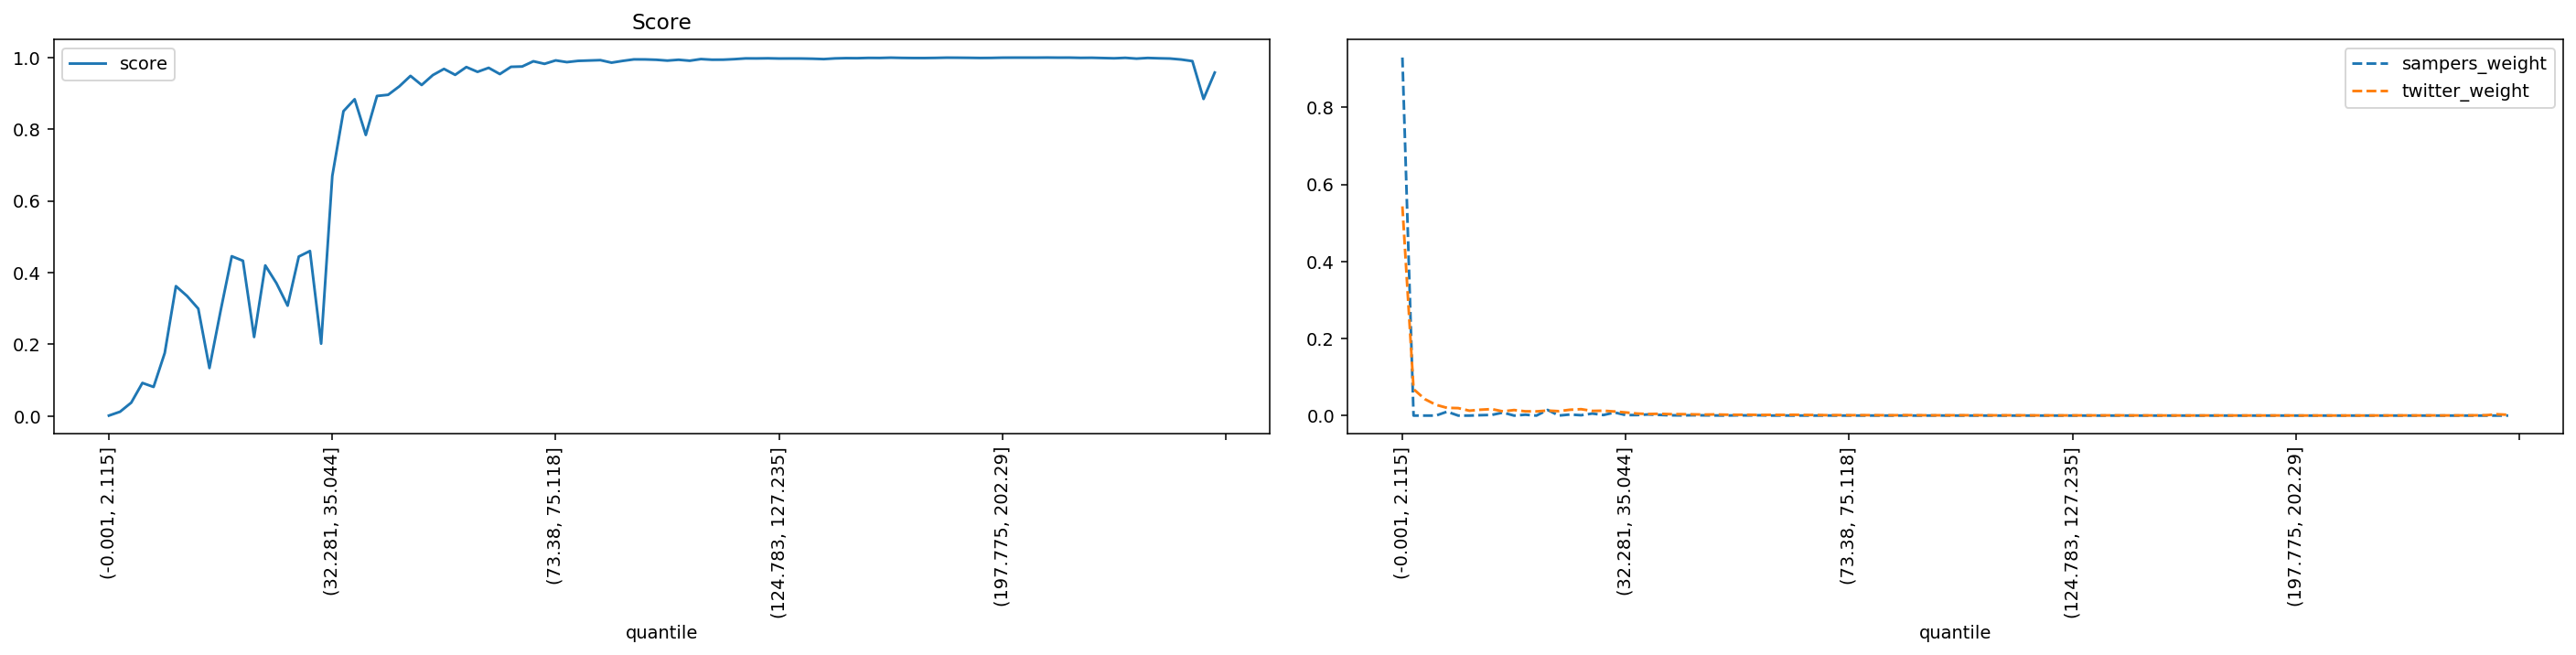

The file beside this chart, header and first rows:
quantile, score, sampers_weight, twitter_weight
(-0.001, 2.115], 0.001071, 0.9295, 0.5431
(2.115, 3.2], 0.01187, 0.0, 0.06875
(3.2, 4.113], 0.0372, 0.0, 0.04292
(4.113, 4.957], 0.09213, 0.0, 0.02802
(4.957, 5.788], 0.08097, 0.01015, 0.02009
(5.788, 6.614], 0.1758, 0.0, 0.01941
(6.614, 7.456], 0.3621, 0.0, 0.01271
(7.456, 8.337], 0.3346, 0.001044, 0.0153
(8.337, 9.272], 0.2993, 0.00172, 0.01686
(9.272, 10.288], 0.1338, 0.007908, 0.01097
(10.288, 11.406], 0.2933, 0.0, 0.01439
(11.406, 12.65], 0.4455, 0.00226, 0.01113
(12.65, 14.062], 0.4329, 0.0, 0.01096
(14.062, 15.693], 0.2203, 0.01467, 0.01301
(15.693, 17.608], 0.4199, 0.000104, 0.01148
(17.608, 19.895], 0.3703, 0.002767, 0.01515
(19.895, 22.678], 0.3077, 0.0009545, 0.01666
(22.678, 25.793], 0.4446, 0.005319, 0.01212
(25.793, 29.162], 0.4602, 0.001467, 0.01265
(29.162, 32.281], 0.2017, 0.008106, 0.01067
(32.281, 35.044], 0.6695, 0.001253, 0.008107
(35.044, 37.614], 0.8501, 0.001391, 0.005293
(37.614, 40.002], 0.8835, 0.002932, 0.00405
(40.002, 42.213], 0.7839, 0.001739, 0.004717
(42.213, 44.525], 0.8926, 0.000764, 0.003703
(44.525, 46.962], 0.8959, 0.000456, 0.00372
(46.962, 49.411], 0.9194, 0.0009074, 0.003196
(49.411, 51.915], 0.9486, 0.0006092, 0.002634
(51.915, 54.193], 0.9232, 0.0003501, 0.002972
(54.193, 56.242], 0.9508, 0.000137, 0.002304
(56.242, 58.166], 0.9681, 0.0006785, 0.002093
(58.166, 60.05], 0.9515, 0.0004389, 0.002208
(60.05, 61.85], 0.9733, 0.0007958, 0.001632
(61.85, 63.607], 0.9599, 7.105765449257672e-05, 0.00192
(63.607, 65.353], 0.9711, 0.0002062, 0.001753
(65.353, 67.048], 0.9537, 9.420940669183869e-05, 0.002139
(67.048, 68.668], 0.9739, 9.639847015631595e-05, 0.001637
(68.668, 70.216], 0.9748, 2.4928843097026352e-05, 0.001563
(70.216, 71.784], 0.9894, 0.0002459, 0.001012
(71.784, 73.38], 0.9822, 6.015943444240482e-06, 0.001278
(73.38, 75.118], 0.9918, 9.254146502106942e-05, 0.0009479
(75.118, 76.989], 0.987, 5.5765059820294916e-05, 0.00111
(76.989, 78.993], 0.9905, 0.0001114, 0.001036
(78.993, 81.161], 0.9915, 1.268439535376989e-05, 0.0008986
(81.161, 83.559], 0.9925, 8.327481785101994e-05, 0.0008641
(83.559, 86.01], 0.9855, 7.927532874942696e-05, 0.001211
(86.01, 88.485], 0.9905, 1.0589405011066688e-05, 0.0009454
(88.485, 90.999], 0.9947, 4.2210744084134576e-05, 0.0007361
(90.999, 93.534], 0.9945, 0.0002239, 0.0007435
(93.534, 96.205], 0.9936, 1.4019754961699545e-05, 0.0007854
(96.205, 99.019], 0.9912, 4.0273718988061314e-05, 0.000938
(99.019, 102.003], 0.9936, 2.881790619401027e-05, 0.0007952
(102.003, 105.095], 0.9909, 1.2448086305511298e-05, 0.0008986
(105.095, 108.257], 0.9955, 7.774550610617719e-06, 0.0006475
(108.257, 111.141], 0.9937, 2.203870102309058e-06, 0.000741
(111.141, 113.928], 0.9938, 6.201485702117634e-07, 0.0007558
(113.928, 116.649], 0.9953, 4.6071467220034154e-06, 0.0006549
(116.649, 119.431], 0.9974, 1.200776988180002e-06, 0.0004752
(119.431, 122.169], 0.9973, 1.0228960453054997e-07, 0.0004949
(122.169, 124.783], 0.9977, 4.799068106277527e-06, 0.0004628
... 40 more rows
